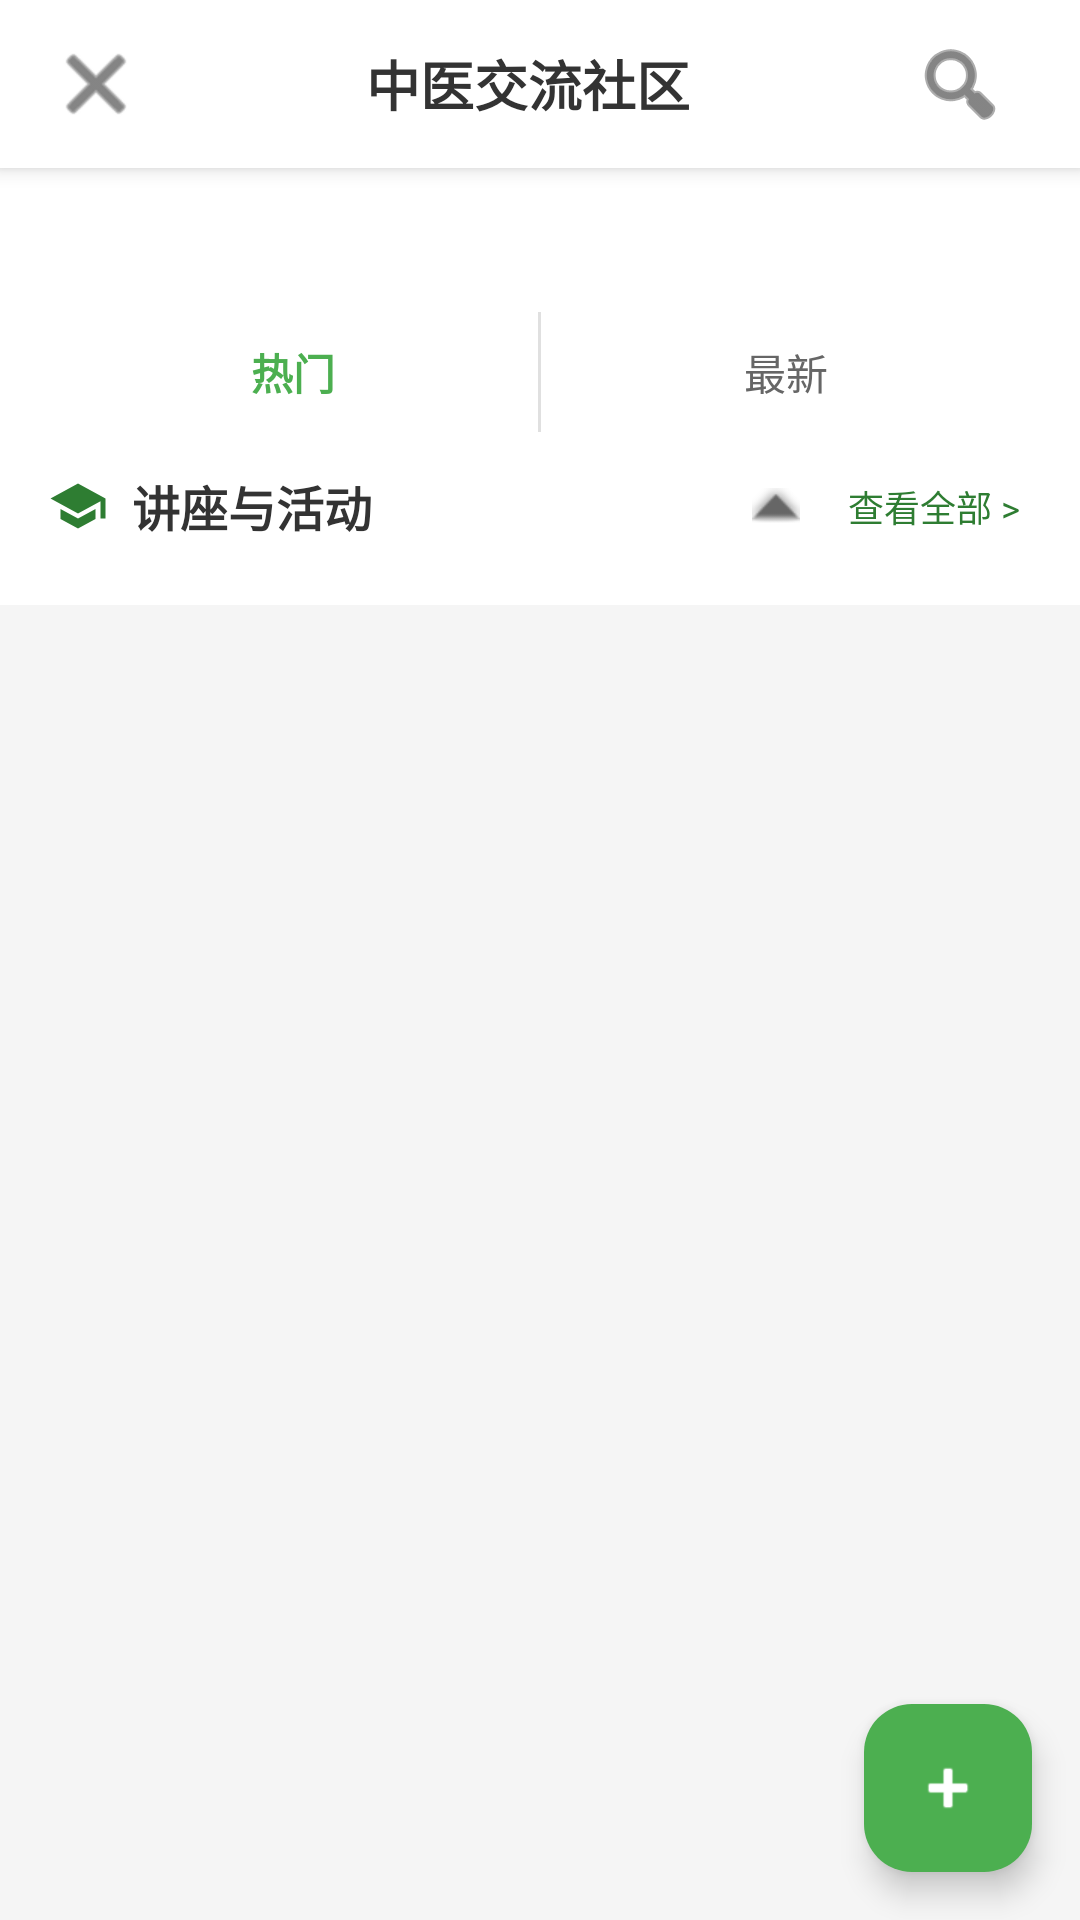

The Android layout XML behind this screen, and the referenced resources:
<!-- AndroidManifest.xml: application theme Theme.TraditionalChineseMedicineAIProj -->
<!-- res/layout/activity_community.xml -->
<?xml version="1.0" encoding="utf-8"?>
<androidx.coordinatorlayout.widget.CoordinatorLayout xmlns:android="http://schemas.android.com/apk/res/android"
    xmlns:app="http://schemas.android.com/apk/res-auto"
    android:layout_width="match_parent"
    android:layout_height="match_parent"
    android:background="#F5F5F5">

    <LinearLayout
        android:layout_width="match_parent"
        android:layout_height="match_parent"
        android:orientation="vertical">

        
        <LinearLayout
            android:layout_width="match_parent"
            android:layout_height="56dp"
            android:orientation="horizontal"
            android:gravity="center_vertical"
            android:background="@android:color/white"
            android:elevation="4dp"
            android:paddingStart="8dp"
            android:paddingEnd="16dp">

            <ImageButton
                android:id="@+id/btnBack"
                android:layout_width="48dp"
                android:layout_height="48dp"
                android:background="?attr/selectableItemBackgroundBorderless"
                android:src="@android:drawable/ic_menu_close_clear_cancel"
                android:tint="#333333"
                android:contentDescription="返回" />

            <TextView
                android:layout_width="0dp"
                android:layout_height="wrap_content"
                android:layout_weight="1"
                android:text="中医交流社区"
                android:textSize="18sp"
                android:textStyle="bold"
                android:textColor="#333333"
                android:gravity="center" />

            <ImageButton
                android:id="@+id/btnSearch"
                android:layout_width="48dp"
                android:layout_height="48dp"
                android:background="?attr/selectableItemBackgroundBorderless"
                android:src="@android:drawable/ic_menu_search"
                android:tint="#333333"
                android:contentDescription="搜索" />
        </LinearLayout>

        
        <com.google.android.material.tabs.TabLayout
            android:id="@+id/tabCategories"
            android:layout_width="match_parent"
            android:layout_height="48dp"
            android:background="@android:color/white"
            app:tabMode="scrollable"
            app:tabSelectedTextColor="#4CAF50"
            app:tabTextColor="#666666"
            app:tabIndicatorColor="#4CAF50"
            app:tabIndicatorHeight="3dp" />

        
        <LinearLayout
            android:layout_width="match_parent"
            android:layout_height="40dp"
            android:orientation="horizontal"
            android:background="@android:color/white"
            android:gravity="center"
            android:paddingStart="16dp"
            android:paddingEnd="16dp">

            <TextView
                android:id="@+id/tvHot"
                android:layout_width="0dp"
                android:layout_height="match_parent"
                android:layout_weight="1"
                android:text="热门"
                android:textSize="14sp"
                android:textColor="#4CAF50"
                android:textStyle="bold"
                android:gravity="center" />

            <View
                android:layout_width="1dp"
                android:layout_height="match_parent"
                android:background="#E0E0E0" />

            <TextView
                android:id="@+id/tvLatest"
                android:layout_width="0dp"
                android:layout_height="match_parent"
                android:layout_weight="1"
                android:text="最新"
                android:textSize="14sp"
                android:textColor="#666666"
                android:gravity="center" />
        </LinearLayout>

        
        <LinearLayout
            android:layout_width="match_parent"
            android:layout_height="wrap_content"
            android:orientation="vertical"
            android:background="@android:color/white"
            android:paddingTop="12dp"
            android:paddingBottom="12dp">

            
            <LinearLayout
                android:id="@+id/layoutLectureHeader"
                android:layout_width="match_parent"
                android:layout_height="wrap_content"
                android:orientation="horizontal"
                android:gravity="center_vertical"
                android:paddingStart="16dp"
                android:paddingEnd="16dp"
                android:clickable="true"
                android:focusable="true"
                android:background="?attr/selectableItemBackground">

                <ImageView
                    android:layout_width="20dp"
                    android:layout_height="20dp"
                    android:src="@drawable/ic_course"
                    android:tint="@color/tcm_primary" />

                <TextView
                    android:layout_width="0dp"
                    android:layout_height="wrap_content"
                    android:layout_weight="1"
                    android:layout_marginStart="8dp"
                    android:text="讲座与活动"
                    android:textSize="16sp"
                    android:textStyle="bold"
                    android:textColor="#333333" />

                <ImageView
                    android:id="@+id/ivToggleLectures"
                    android:layout_width="24dp"
                    android:layout_height="24dp"
                    android:src="@android:drawable/arrow_up_float"
                    android:tint="#666666"
                    android:padding="4dp"
                    android:contentDescription="展开收起" />

                <TextView
                    android:id="@+id/tvViewAllLectures"
                    android:layout_width="wrap_content"
                    android:layout_height="wrap_content"
                    android:layout_marginStart="8dp"
                    android:text="查看全部 >"
                    android:textSize="12sp"
                    android:textColor="@color/tcm_primary"
                    android:padding="4dp"
                    android:clickable="true"
                    android:focusable="true"
                    android:background="?attr/selectableItemBackground" />
            </LinearLayout>

            
            <androidx.recyclerview.widget.RecyclerView
                android:id="@+id/recyclerLectures"
                android:layout_width="match_parent"
                android:layout_height="wrap_content"
                android:layout_marginTop="8dp"
                android:clipToPadding="false"
                android:paddingStart="12dp"
                android:paddingEnd="12dp" />
        </LinearLayout>

        
        <View
            android:layout_width="match_parent"
            android:layout_height="8dp"
            android:background="#F5F5F5" />

        
        <androidx.recyclerview.widget.RecyclerView
            android:id="@+id/recyclerPosts"
            android:layout_width="match_parent"
            android:layout_height="0dp"
            android:layout_weight="1"
            android:clipToPadding="false"
            android:paddingTop="4dp"
            android:paddingBottom="4dp" />
    </LinearLayout>

    
    <com.google.android.material.floatingactionbutton.FloatingActionButton
        android:id="@+id/fabCreatePost"
        android:layout_width="wrap_content"
        android:layout_height="wrap_content"
        android:layout_gravity="bottom|end"
        android:layout_margin="16dp"
        android:src="@android:drawable/ic_input_add"
        app:tint="@android:color/white"
        app:backgroundTint="#4CAF50"
        android:contentDescription="发帖" />
</androidx.coordinatorlayout.widget.CoordinatorLayout>
<!-- resources referenced by this layout -->
<resources>
  <color name="tcm_primary">#2E7D32</color>
  <!-- drawable ic_course (drawable) -->
  <vector xmlns:android="http://schemas.android.com/apk/res/android"
      android:width="24dp"
      android:height="24dp"
      android:viewportWidth="24"
      android:viewportHeight="24">
      <path
          android:fillColor="#2196F3"
          android:pathData="M5,13.18v4L12,21l7,-3.82v-4L12,17l-7,-3.82zM12,3L1,9l11,6 9,-4.91V17h2V9L12,3z"/>
  </vector>
  <style name="Theme.TraditionalChineseMedicineAIProj" parent="Base.Theme.TraditionalChineseMedicineAIProj" />
  <style name="Base.Theme.TraditionalChineseMedicineAIProj" parent="Theme.Material3.DayNight.NoActionBar">
          
          
      </style>
</resources>
